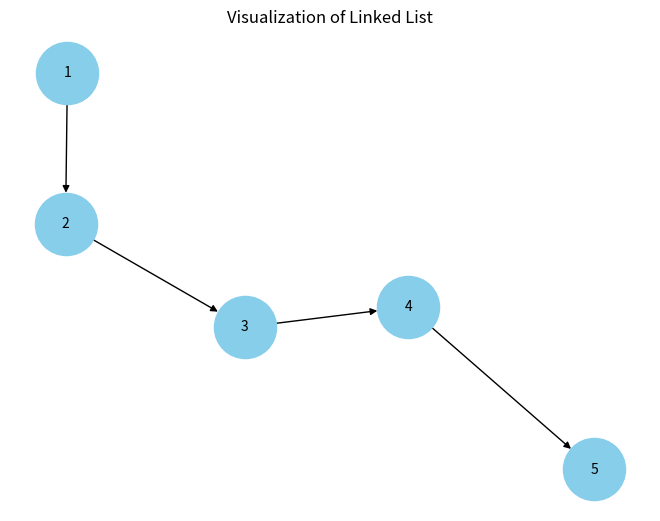
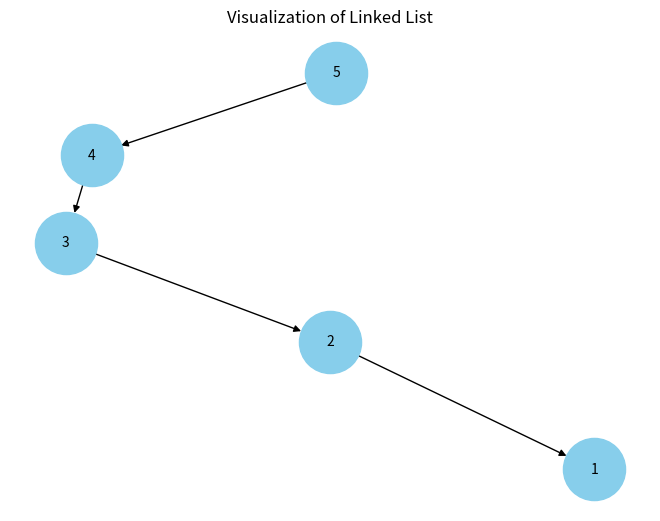

The script that saved these images, in order:
import matplotlib.pyplot as plt
import networkx as nx


class Node:
    def __init__(self, data=None):
        self.data = data
        self.next = None


class LinkedList:
    def __init__(self):
        self.head = None

    def __str__(self):
        nodes = []
        current_node = self.head
        while current_node is not None:
            nodes.append(str(current_node.data))
            current_node = current_node.next
        return " -> "

    def insert_at_beginning(self, data):
        new_node = Node(data)
        new_node.next = self.head
        self.head = new_node

    def insert_at_end(self, data):
        new_node = Node(data)
        if self.head is None:
            self.head = new_node
        else:
            cur = self.head
            while cur.next:
                cur = cur.next
            cur.next = new_node

    def insert_after(self, prev_node, data):
        if not prev_node:
            print("Попереднього вузла не існує.")
            return
        new_node = Node(data)
        new_node.next = prev_node.next
        prev_node.next = new_node

    def delete_node(self, node):
        if self.head is None:
            return
        if self.head == node:
            self.head = self.head.next
            return
        current = self.head
        while current.next is not None:
            if current.next == node:
                current.next = current.next.next
                return
            current = current.next

    def search_element(self, data):
        cur = self.head
        while cur:
            if cur.data == data:
                return cur
            cur = cur.next
        return None

    def change(self):
        first_node = self.head
        while first_node and first_node.next:
            next_node = first_node.next
            self.delete_node(next_node)
            self.insert_at_beginning(next_node.data)
        return

    def print_list(self):
        current = self.head
        while current:
            print(current.data)
            current = current.next

    def visualize(self):
        G = nx.DiGraph()
        current = self.head
        while current and current.next:
            G.add_edge(current.data, current.next.data)
            current = current.next

        pos = nx.spring_layout(G)
        nx.draw(G, pos, with_labels=True, node_color='skyblue', node_size=2000, font_size=10, font_color='black')
        plt.title('Visualization of Linked List')
        plt.show()


# Приклад використання зв'язного списку
llist = LinkedList()

# Вставляємо вузли в початок
llist.insert_at_beginning(3)
llist.insert_at_beginning(2)
llist.insert_at_beginning(1)

# Вставляємо вузли в кінець
llist.insert_at_end(4)
llist.insert_at_end(5)

# Друк зв'язного списку
print("Зв'язний список:")
llist.print_list()

# Візуалізація зв'язаного списку
llist.visualize()

llist.change()
print("\nЗв'язний список після change:")
llist.print_list()
llist.visualize()
